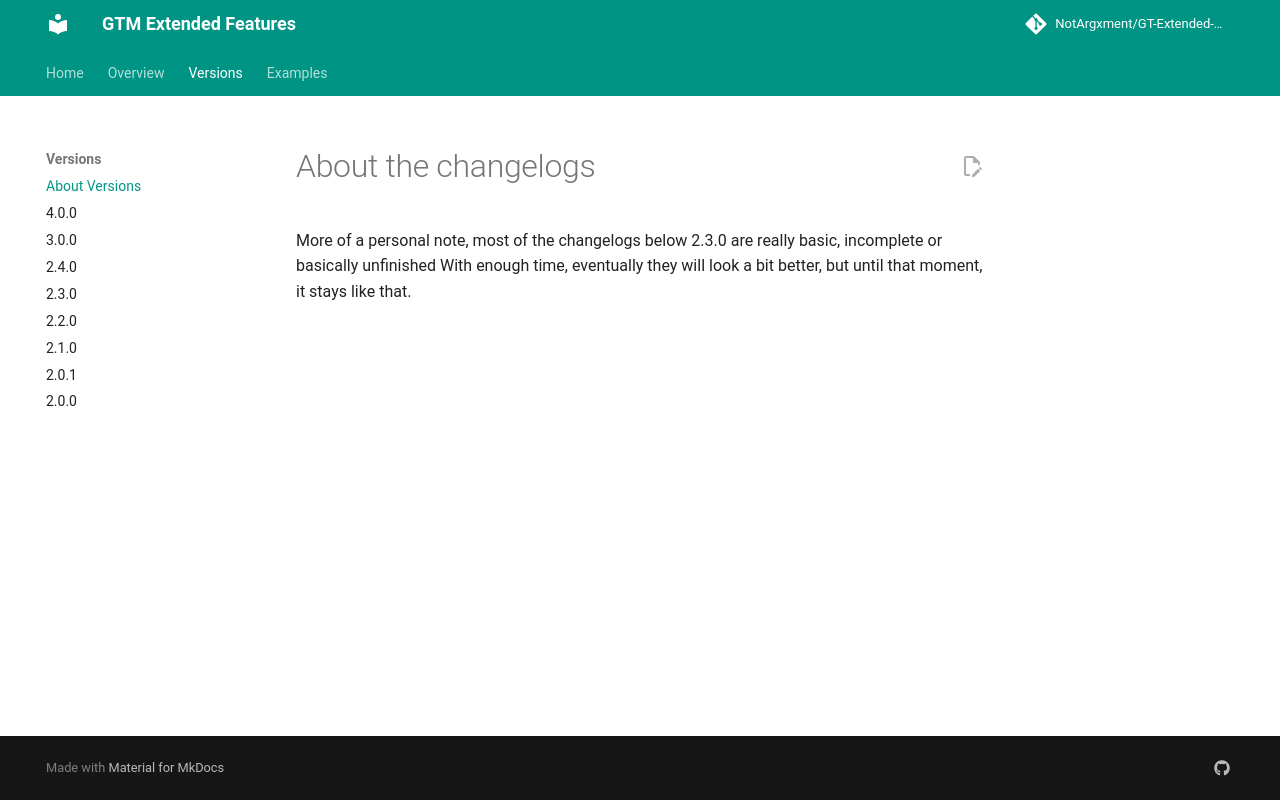

repository: NotArgxment/GT-Extended-Features · page: content/Versions/About_Versions/index.html · generator: mkdocs

# About the changelogs

More of a personal note, most of the changelogs below 2.3.0 are really basic, incomplete or basically unfinished
With enough time, eventually they will look a bit better, but until that moment, it stays like that. 
